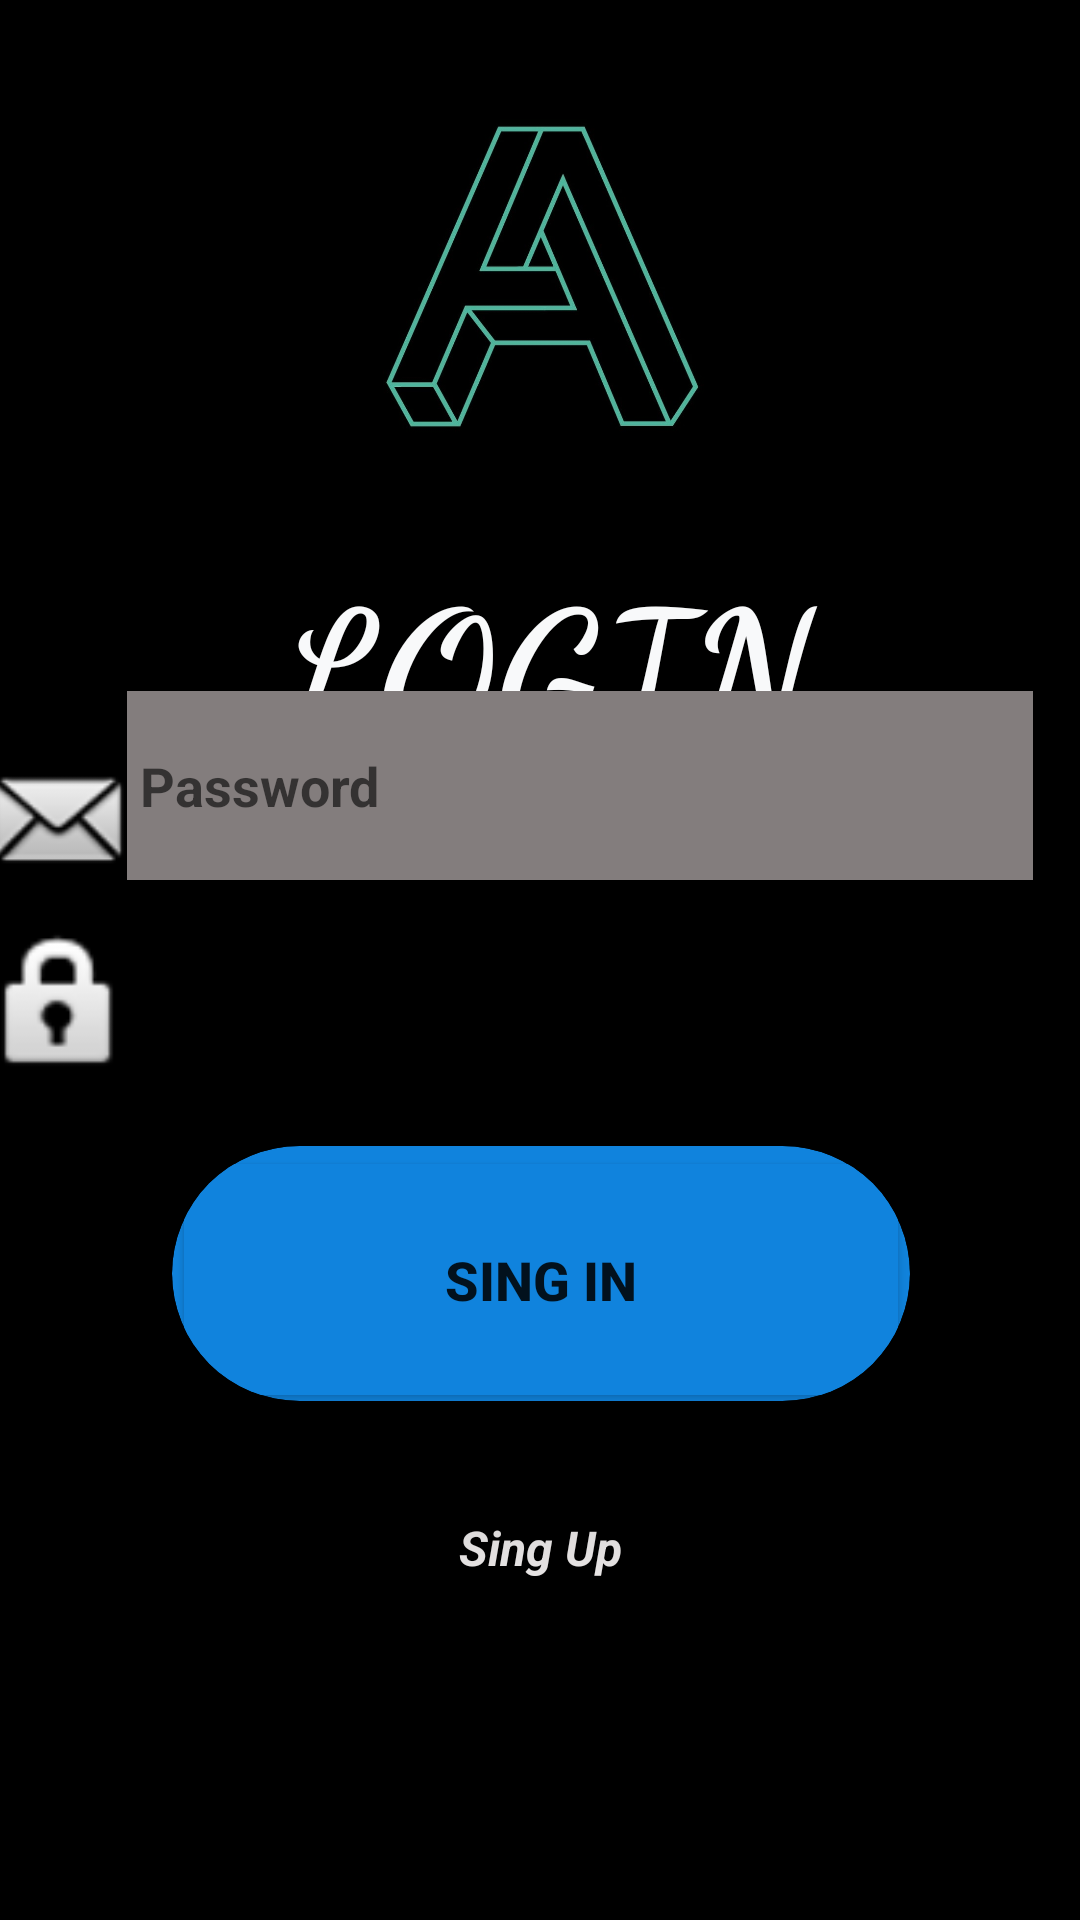

Produce the Android XML layout that renders to this screen, including the resource entries it uses.
<!-- AndroidManifest.xml: application theme Theme.RedSocial -->
<!-- res/layout/activity_login.xml -->
<?xml version="1.0" encoding="utf-8"?>
<androidx.constraintlayout.widget.ConstraintLayout xmlns:android="http://schemas.android.com/apk/res/android"
    xmlns:app="http://schemas.android.com/apk/res-auto"
    xmlns:tools="http://schemas.android.com/tools"
    android:layout_width="match_parent"
    android:layout_height="match_parent"
    android:background="#000000"
    tools:context=".Login">


    <TextView
        android:id="@+id/texto3"
        android:layout_width="292dp"
        android:layout_height="108dp"
        android:fontFamily="cursive"
        android:text="LOGIN"
        android:textAlignment="center"
        android:textAllCaps="true"
        android:textColor="#F8F9FA"
        android:textSize="60sp"
        android:textStyle="bold"
        app:layout_constraintBottom_toTopOf="@+id/emailLogin"
        app:layout_constraintEnd_toEndOf="parent"
        app:layout_constraintStart_toStartOf="parent"
        app:layout_constraintTop_toTopOf="parent"
        app:layout_constraintVertical_bias="0.943" />

    <ImageView
        android:id="@+id/imageView4"
        android:layout_width="70dp"
        android:layout_height="55dp"
        app:layout_constraintBottom_toBottomOf="parent"
        app:layout_constraintEnd_toStartOf="@+id/emailLogin"
        app:layout_constraintHorizontal_bias="0.533"
        app:layout_constraintStart_toStartOf="parent"
        app:layout_constraintTop_toTopOf="parent"
        app:layout_constraintVertical_bias="0.421"
        app:srcCompat="@android:drawable/sym_action_email" />

    <com.google.android.material.textfield.TextInputEditText
        android:id="@+id/PasswordLogin"
        android:layout_width="302dp"
        android:layout_height="63dp"
        android:layout_marginBottom="324dp"
        android:background="@color/negroLento"
        android:hint=" Password"
        android:inputType="textPassword"
        android:textAlignment="viewStart"
        android:textColor="#FFFFFF"
        android:textStyle="bold"
        app:layout_constraintBottom_toBottomOf="parent"
        app:layout_constraintEnd_toEndOf="parent"
        app:layout_constraintHorizontal_bias="0.731"
        app:layout_constraintStart_toStartOf="parent"
        app:layout_constraintTop_toTopOf="parent"
        app:layout_constraintVertical_bias="0.91" />

    <com.google.android.material.textfield.TextInputEditText
        android:id="@+id/emailLogin"
        android:layout_width="305dp"
        android:layout_height="65dp"
        android:layout_marginTop="300dp"
        android:background="@color/negroLento"
        android:hint=" Email Address"
        android:textColor="#F6F0F0"
        android:textStyle="bold"
        app:layout_constraintBottom_toTopOf="@+id/PasswordLogin"
        app:layout_constraintEnd_toEndOf="parent"
        app:layout_constraintHorizontal_bias="0.748"
        app:layout_constraintStart_toStartOf="parent"
        app:layout_constraintTop_toTopOf="parent"
        app:layout_constraintVertical_bias="0.433" />

    <TextView
        android:id="@+id/linkRegister"
        android:layout_width="184dp"
        android:layout_height="43dp"
        android:layout_marginBottom="44dp"
        android:text="Sing Up"
        android:textAlignment="center"
        android:textAppearance="@style/TextAppearance.AppCompat.Small"
        android:textColor="#F8F5F5"
        android:textSize="16sp"
        android:textStyle="normal|bold|italic"
        app:layout_constraintBottom_toBottomOf="parent"
        app:layout_constraintEnd_toEndOf="parent"
        app:layout_constraintStart_toStartOf="parent"
        app:layout_constraintTop_toBottomOf="@+id/cardView2"
        app:layout_constraintVertical_bias="0.442" />

    <ImageView
        android:id="@+id/imageView2"
        android:layout_width="245dp"
        android:layout_height="147dp"
        app:layout_constraintBottom_toTopOf="@+id/emailLogin"
        app:layout_constraintEnd_toEndOf="parent"
        app:layout_constraintHorizontal_bias="0.502"
        app:layout_constraintStart_toStartOf="parent"
        app:layout_constraintTop_toTopOf="parent"
        app:layout_constraintVertical_bias="0.124"
        app:srcCompat="@drawable/logoapp" />

    <ImageView
        android:id="@+id/imageView3"
        android:layout_width="70dp"
        android:layout_height="55dp"
        app:layout_constraintBottom_toBottomOf="parent"
        app:layout_constraintEnd_toStartOf="@+id/PasswordLogin"
        app:layout_constraintHorizontal_bias="0.533"
        app:layout_constraintStart_toStartOf="parent"
        app:layout_constraintTop_toTopOf="parent"
        app:layout_constraintVertical_bias="0.526"
        app:srcCompat="@android:drawable/ic_lock_idle_lock" />

    <androidx.cardview.widget.CardView
        android:id="@+id/cardView2"
        android:layout_width="246dp"
        android:layout_height="85dp"
        app:cardBackgroundColor="#1083DD"
        app:cardCornerRadius="50dp"
        app:cardElevation="40dp"
        app:layout_constraintBottom_toBottomOf="parent"
        app:layout_constraintEnd_toEndOf="parent"
        app:layout_constraintHorizontal_bias="0.502"
        app:layout_constraintStart_toStartOf="parent"
        app:layout_constraintTop_toBottomOf="@+id/PasswordLogin"
        app:layout_constraintVertical_bias="0.339">

        <Button
            android:id="@+id/btnLogin"
            android:layout_width="match_parent"
            android:layout_height="89dp"
            android:backgroundTint="#1083DD"
            android:text="Sing in"
            android:textSize="18sp"
            android:textStyle="bold"
            app:iconTint="#2196F3" />
    </androidx.cardview.widget.CardView>


</androidx.constraintlayout.widget.ConstraintLayout>
<!-- resources referenced by this layout -->
<resources>
  <color name="negroLento">#837D7D</color>
  <!-- drawable logoapp: jpg bitmap (drawable, 46224 bytes) -->
  <style name="Theme.RedSocial" parent="Theme.MaterialComponents.DayNight.DarkActionBar">
          
          <item name="colorPrimary">@color/purple_500</item>
          <item name="colorPrimaryVariant">@color/purple_700</item>
          <item name="colorOnPrimary">@color/white</item>
          
          <item name="colorSecondary">@color/teal_200</item>
          <item name="colorSecondaryVariant">@color/teal_700</item>
          <item name="colorOnSecondary">@color/black</item>
          
          <item name="android:statusBarColor">?attr/colorPrimaryVariant</item>
          
      </style>
  <color name="purple_500">#FF6200EE</color>
  <color name="purple_700">#FF3700B3</color>
  <color name="white">#FFFFFFFF</color>
  <color name="teal_200">#FF03DAC5</color>
  <color name="teal_700">#FF018786</color>
  <color name="black">#FF000000</color>
</resources>
